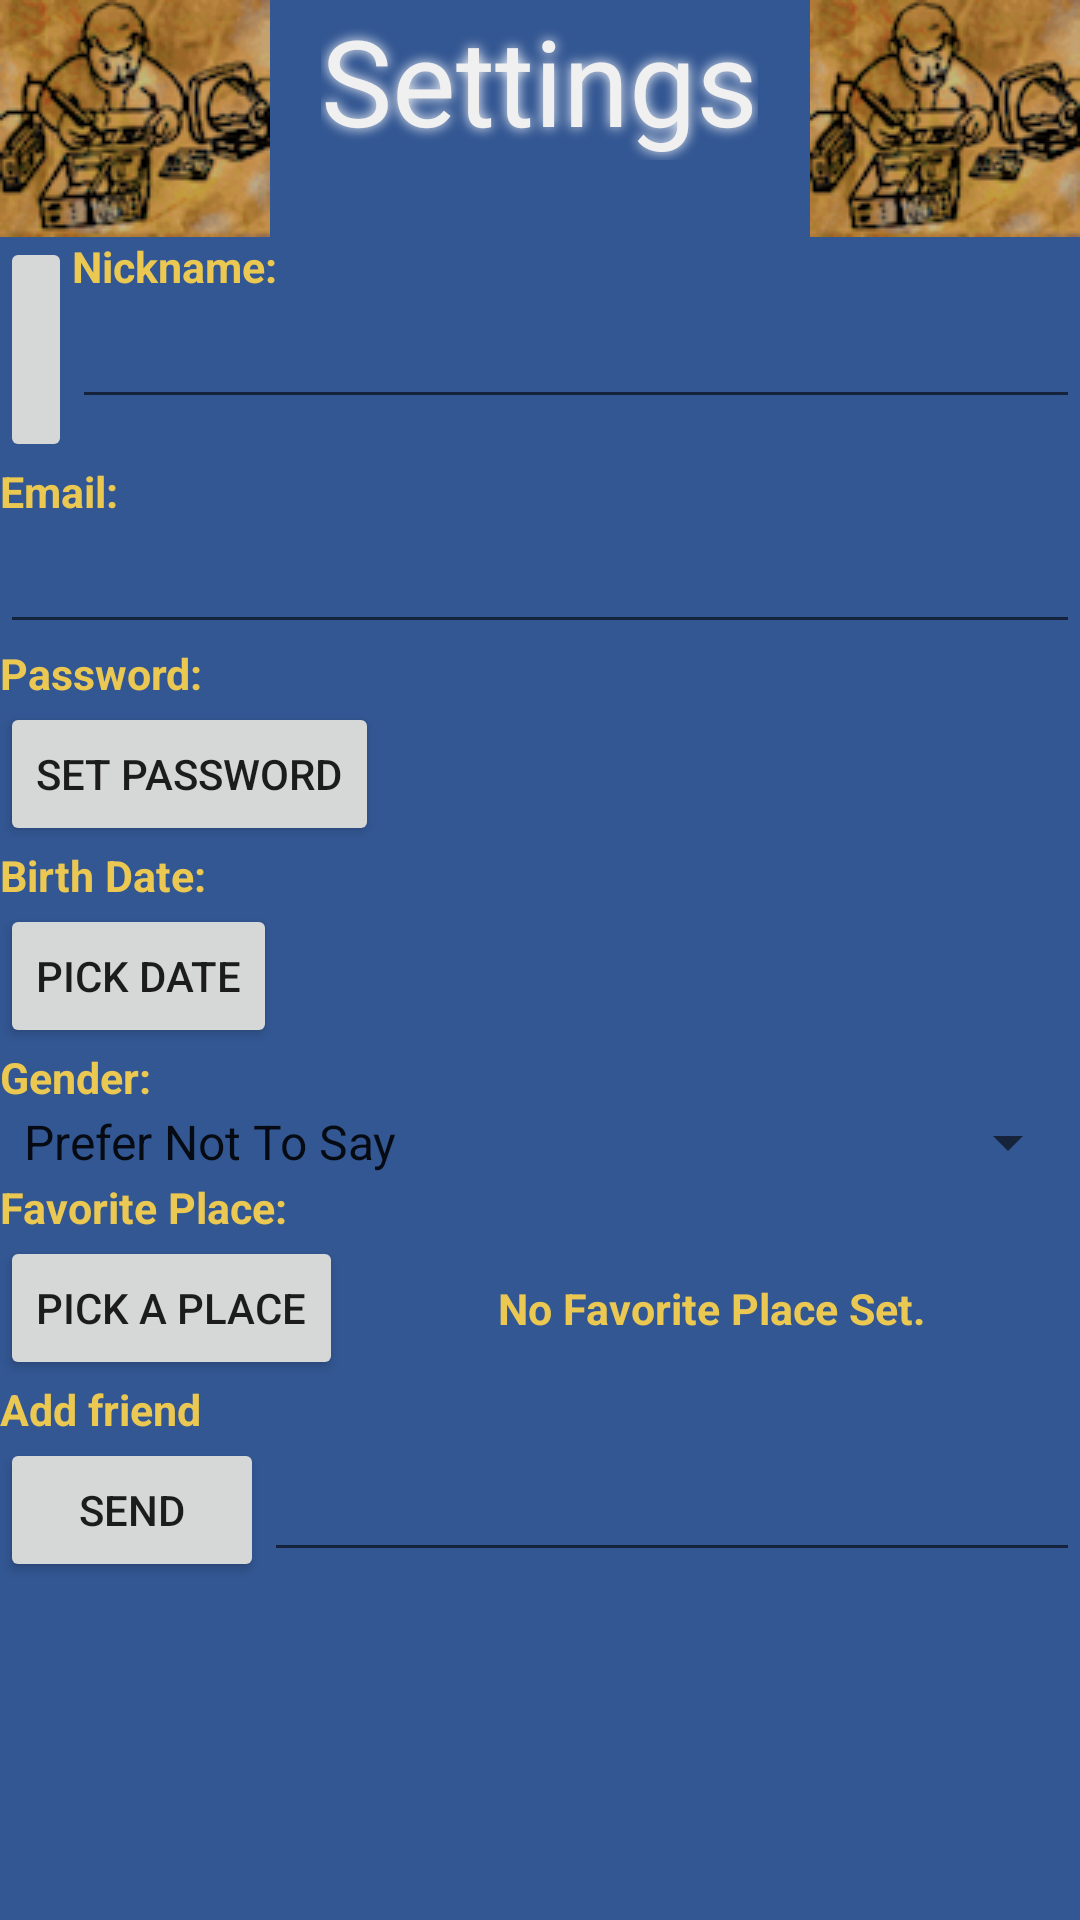

Android layout source for this screen:
<!-- AndroidManifest.xml: application theme AppTheme -->
<!-- res/layout/settings.xml -->
<?xml version="1.0" encoding="utf-8"?>
<LinearLayout xmlns:android="http://schemas.android.com/apk/res/android"
    android:layout_width="match_parent"
    android:layout_height="match_parent"
    android:background="@color/colorPrimary"
    android:orientation="vertical">

    <RelativeLayout
        android:id="@+id/RelativeLayout01"
        android:layout_width="wrap_content"
        android:layout_height="wrap_content">

        <ImageView xmlns:android="http://schemas.android.com/apk/res/android"
            android:id="@+id/ImageView_MenuHeader"
            android:layout_width="wrap_content"
            android:layout_height="wrap_content"
            android:layout_alignParentLeft="true"
            android:layout_alignParentTop="true"
            android:src="@drawable/settings"></ImageView>

        <TextView
            android:id="@+id/TextView01"
            android:layout_width="wrap_content"
            android:layout_height="wrap_content"
            android:layout_alignParentTop="true"
            android:layout_centerHorizontal="true"
            android:layout_gravity="fill_horizontal|center"
            android:shadowColor="@android:color/white"
            android:shadowDx="0"
            android:shadowDy="0"
            android:shadowRadius="10"
            android:text="@string/settings"
            android:textColor="@color/title_color"
            android:textSize="@dimen/screen_title_size"></TextView>

        <ImageView xmlns:android="http://schemas.android.com/apk/res/android"
            android:id="@+id/ImageView_MenuHeader2"
            android:layout_width="wrap_content"
            android:layout_height="wrap_content"
            android:layout_alignParentRight="true"
            android:layout_alignParentTop="true"
            android:layout_gravity="right|center_vertical"
            android:src="@drawable/settings"></ImageView>
    </RelativeLayout>

    <ScrollView
        android:id="@+id/ScrollView01"
        android:layout_width="match_parent"
        android:layout_height="match_parent"
        android:isScrollContainer="true"
        android:scrollbarAlwaysDrawVerticalTrack="true"
        android:scrollbars="vertical">

        <LinearLayout xmlns:android="http://schemas.android.com/apk/res/android"
            android:layout_width="match_parent"
            android:layout_height="match_parent"
            android:orientation="vertical">

            <LinearLayout
                android:layout_width="match_parent"
                android:layout_height="match_parent"
                android:gravity="fill"
                android:orientation="horizontal">

                <ImageButton
                    android:id="@+id/ImageButton_Avatar"
                    android:layout_width="wrap_content"
                    android:layout_height="wrap_content"
                    android:layout_gravity="center_vertical"
                    android:adjustViewBounds="true"
                    android:maxHeight="@dimen/avatar_size"
                    android:minHeight="@dimen/avatar_size"
                    android:onClick="onLaunchCamera"
                    android:scaleType="fitXY"
                    android:src="@drawable/avatar"></ImageButton>

                <LinearLayout
                    android:layout_width="match_parent"
                    android:layout_height="wrap_content"
                    android:orientation="vertical">

                    <TextView
                        android:id="@+id/TextView_Nickname"
                        android:layout_width="wrap_content"
                        android:layout_height="wrap_content"
                        android:text="@string/settings_nickname"
                        android:textColor="@color/mainFontColor"
                        android:textSize="@dimen/help_text_size"
                        android:textStyle="bold"></TextView>

                    <EditText
                        android:id="@+id/EditText_Nickname"
                        android:layout_width="match_parent"
                        android:layout_height="wrap_content"
                        android:inputType="textPersonName"
                        android:maxLength="20"
                        android:maxLines="1"
                        android:textColor="@color/mainFontColor"></EditText>
                </LinearLayout>
            </LinearLayout>

            <TextView
                android:id="@+id/TextView_Email"
                android:layout_width="wrap_content"
                android:layout_height="wrap_content"
                android:text="@string/settings_email"
                android:textColor="@color/mainFontColor"
                android:textSize="@dimen/help_text_size"
                android:textStyle="bold"></TextView>

            <EditText
                android:id="@+id/EditText_Email"
                android:layout_width="match_parent"
                android:layout_height="wrap_content"
                android:inputType="textEmailAddress"
                android:maxLines="1"
                android:textColor="@color/mainFontColor"></EditText>

            <TextView
                android:id="@+id/TextView_Password"
                android:layout_width="wrap_content"
                android:layout_height="wrap_content"
                android:text="@string/settings_password"
                android:textColor="@color/mainFontColor"
                android:textSize="@dimen/help_text_size"
                android:textStyle="bold"></TextView>

            <LinearLayout
                android:id="@+id/LinearLayoutPassword"
                android:layout_width="match_parent"
                android:layout_height="wrap_content"
                android:orientation="horizontal">

                <Button
                    android:id="@+id/Button_Password"
                    android:layout_width="wrap_content"
                    android:layout_height="wrap_content"
                    android:onClick="onSetPasswordButtonClick"
                    android:text="@string/settings_button_pwd"></Button>

                <TextView
                    android:id="@+id/TextView_Password_Info"
                    android:layout_width="match_parent"
                    android:layout_height="match_parent"
                    android:gravity="center"
                    android:textColor="@color/mainFontColor"
                    android:textSize="@dimen/help_text_size"
                    android:textStyle="bold"></TextView>
            </LinearLayout>

            <TextView
                android:id="@+id/TextView_DOB"
                android:layout_width="wrap_content"
                android:layout_height="wrap_content"
                android:text="@string/settings_dob"
                android:textColor="@color/mainFontColor"
                android:textSize="@dimen/help_text_size"
                android:textStyle="bold"></TextView>

            <LinearLayout
                android:id="@+id/LinearLayout01"
                android:layout_width="match_parent"
                android:layout_height="wrap_content"
                android:orientation="horizontal">

                <Button
                    android:id="@+id/Button_DOB"
                    android:layout_width="wrap_content"
                    android:layout_height="wrap_content"
                    android:onClick="onPickDateButtonClick"
                    android:text="@string/settings_button_dob"></Button>

                <TextView
                    android:id="@+id/TextView_DOB_Info"
                    android:layout_width="match_parent"
                    android:layout_height="match_parent"
                    android:gravity="center"
                    android:textColor="@color/mainFontColor"
                    android:textSize="@dimen/help_text_size"
                    android:textStyle="bold"></TextView>
            </LinearLayout>

            <TextView
                android:id="@+id/TextView_Gender"
                android:layout_width="wrap_content"
                android:layout_height="wrap_content"
                android:text="@string/settings_gender"
                android:textColor="@color/mainFontColor"
                android:textSize="@dimen/help_text_size"
                android:textStyle="bold"></TextView>

            <Spinner
                android:id="@+id/Spinner_Gender"
                android:layout_width="match_parent"
                android:layout_height="wrap_content"
                android:entries="@array/genders"></Spinner>

            <TextView
                android:id="@+id/TextView_FavoritePlace"
                android:layout_width="wrap_content"
                android:layout_height="wrap_content"
                android:text="@string/settings_favoriteplace"
                android:textColor="@color/mainFontColor"
                android:textSize="@dimen/help_text_size"
                android:textStyle="bold"></TextView>

            <LinearLayout
                android:id="@+id/LinearLayout_FavPlace"
                android:layout_width="match_parent"
                android:layout_height="wrap_content"
                android:orientation="horizontal">

                <Button
                    android:id="@+id/Button_FavoritePlace"
                    android:layout_width="wrap_content"
                    android:layout_height="wrap_content"
                    android:onClick="onPickPlaceButtonClick"
                    android:text="@string/settings_button_favoriteplace"></Button>

                <TextView
                    android:id="@+id/TextView_FavoritePlace_Info"
                    android:layout_width="match_parent"
                    android:layout_height="match_parent"
                    android:gravity="center"
                    android:text="@string/settings_favoriteplace_not_set"
                    android:textColor="@color/mainFontColor"
                    android:textSize="@dimen/help_text_size"
                    android:textStyle="bold"></TextView>


            </LinearLayout>
            <TextView
                android:id="@+id/add_friend"
                android:layout_width="wrap_content"
                android:layout_height="wrap_content"
                android:text="Add friend"
                android:textColor="@color/mainFontColor"
                android:textSize="@dimen/help_text_size"
                android:textStyle="bold"></TextView>
            <LinearLayout
                android:layout_width="match_parent"
                android:layout_height="wrap_content"
                android:orientation="horizontal">

                <Button
                    android:id="@+id/sendButton"
                    android:layout_width="wrap_content"
                    android:layout_height="wrap_content"
                    android:layout_gravity="bottom"
                    android:enabled="true"
                    android:text="SEND" />


                <EditText
                    android:id="@+id/messageEditText"
                    android:layout_width="match_parent"
                    android:layout_height="wrap_content"
                    android:layout_gravity="center_vertical"
                    android:inputType="textPersonName"
                    android:maxLength="20"
                    android:maxLines="1"
                    android:textColor="@color/mainFontColor"></EditText>
            </LinearLayout>
        </LinearLayout>
    </ScrollView>
</LinearLayout>
<!-- resources referenced by this layout -->
<resources>
  <string-array name="genders">
          <item>@string/gender_neutral</item>
          <item>@string/gender_male</item>
          <item>@string/gender_female</item>
      </string-array>
  <color name="colorPrimary">#335793</color>
  <color name="mainFontColor">#ebc852</color>
  <color name="title_color">#f0f0f0</color>
  <dimen name="avatar_size">75dp</dimen>
  <dimen name="help_text_size">7pt</dimen>
  <dimen name="screen_title_size">40dp</dimen>
  <!-- drawable settings: png bitmap (drawable, 23818 bytes) -->
  <string name="settings">Settings</string>
  <string name="settings_button_dob">Pick Date</string>
  <string name="settings_button_favoriteplace">Pick a Place</string>
  <string name="settings_button_pwd">Set Password</string>
  <string name="settings_dob">Birth Date:</string>
  <string name="settings_email">Email:</string>
  <string name="settings_favoriteplace">Favorite Place:</string>
  <string name="settings_favoriteplace_not_set">No Favorite Place Set.</string>
  <string name="settings_gender">Gender:</string>
  <string name="settings_nickname">Nickname:</string>
  <string name="settings_password">Password:</string>
  <style name="AppTheme" parent="Theme.AppCompat.Light.DarkActionBar">
          
          <item name="colorPrimary">@color/colorPrimary</item>
          <item name="colorPrimaryDark">@color/colorPrimaryDark</item>
          <item name="colorAccent">@color/colorAccent</item>
      </style>
  <string name="gender_neutral">Prefer Not To Say</string>
  <string name="gender_male">Male</string>
  <string name="gender_female">Female</string>
  <color name="colorPrimaryDark">#1D3D73</color>
  <color name="colorAccent">#FFC107</color>
</resources>
